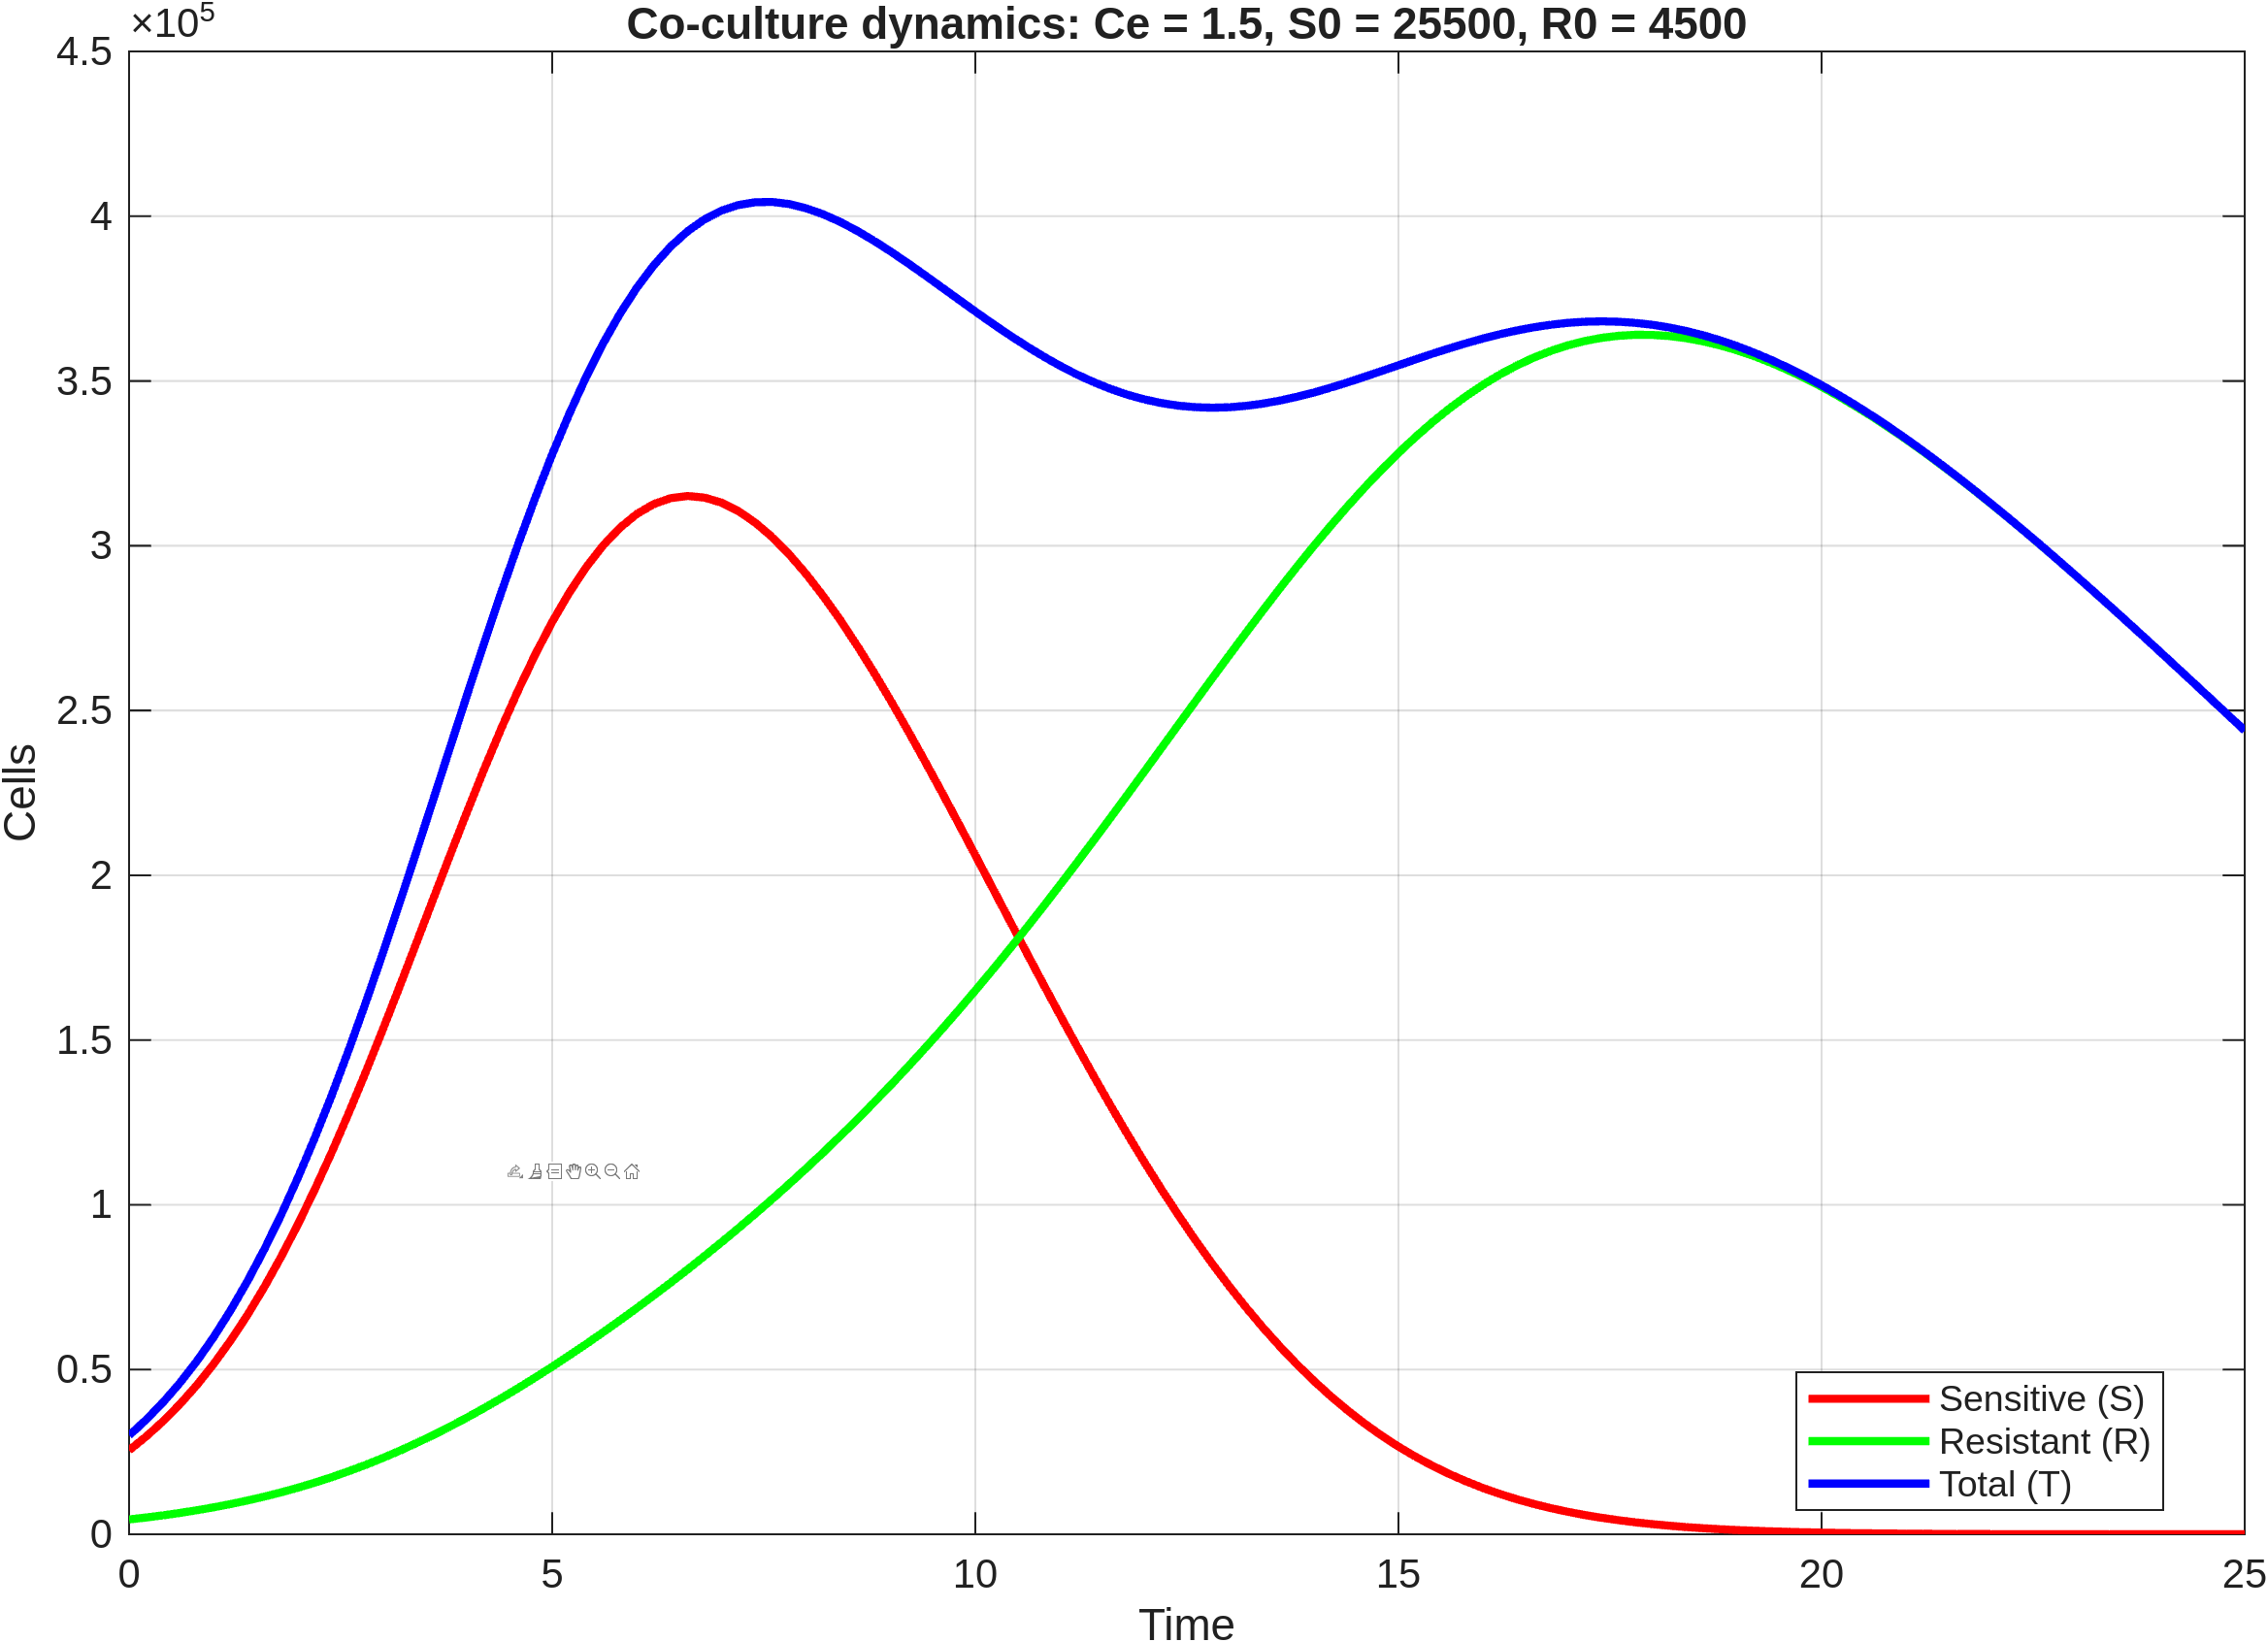

Values plotted in this chart, from the file beside it:
time, S, R, T
0, 25500, 4500, 30000
0.2, 29624, 5091, 34715
0.4, 34256, 5747, 40003
0.6, 39449, 6475, 45924
0.8, 45249, 7283, 52532
1, 51688, 8177, 59866
1.2, 58802, 9164, 67966
1.4, 66611, 10251, 76862
1.6, 75130, 11442, 86573
1.8, 84366, 12746, 97112
2, 94311, 14167, 108477
2.2, 104942, 15710, 120652
2.4, 116219, 17379, 133599
2.6, 128089, 19180, 147268
2.8, 140475, 21113, 161587
3, 153298, 23180, 176478
3.2, 166437, 25382, 191819
3.4, 179778, 27719, 207497
3.6, 193197, 30188, 223384
3.8, 206546, 32787, 239333
4, 219665, 35512, 255177
4.2, 232432, 38359, 270791
4.4, 244669, 41323, 285992
4.6, 256218, 44397, 300615
4.8, 267002, 47580, 314581
5, 276857, 50862, 327719
5.2, 285681, 54240, 339921
5.4, 293439, 57712, 351150
5.6, 300033, 61271, 361304
5.8, 305433, 64918, 370350
6, 309637, 68650, 378287
6.2, 312636, 72467, 385102
6.4, 314438, 76370, 390807
6.6, 315077, 80360, 395437
6.8, 314608, 84440, 399048
7, 313083, 88612, 401695
7.2, 310509, 92880, 403389
7.4, 306990, 97246, 404236
7.6, 302611, 101718, 404329
7.8, 297397, 106297, 403694
8, 291428, 110989, 402417
8.2, 284800, 115799, 400600
8.4, 277587, 120733, 398321
8.6, 269817, 125792, 395609
8.8, 261590, 130982, 392571
9, 252981, 136308, 389289
9.2, 244031, 141769, 385800
9.4, 234804, 147368, 382172
9.6, 225367, 153109, 378476
9.8, 215776, 158990, 374766
10, 206069, 165007, 371076
10.2, 196303, 171160, 367463
10.4, 186524, 177447, 363971
10.6, 176783, 183858, 360641
10.8, 167121, 190389, 357511
11, 157578, 197034, 354612
11.2, 148192, 203784, 351976
11.4, 138995, 210628, 349623
11.6, 130015, 217545, 347560
11.8, 121283, 224526, 345809
... 66 more rows
